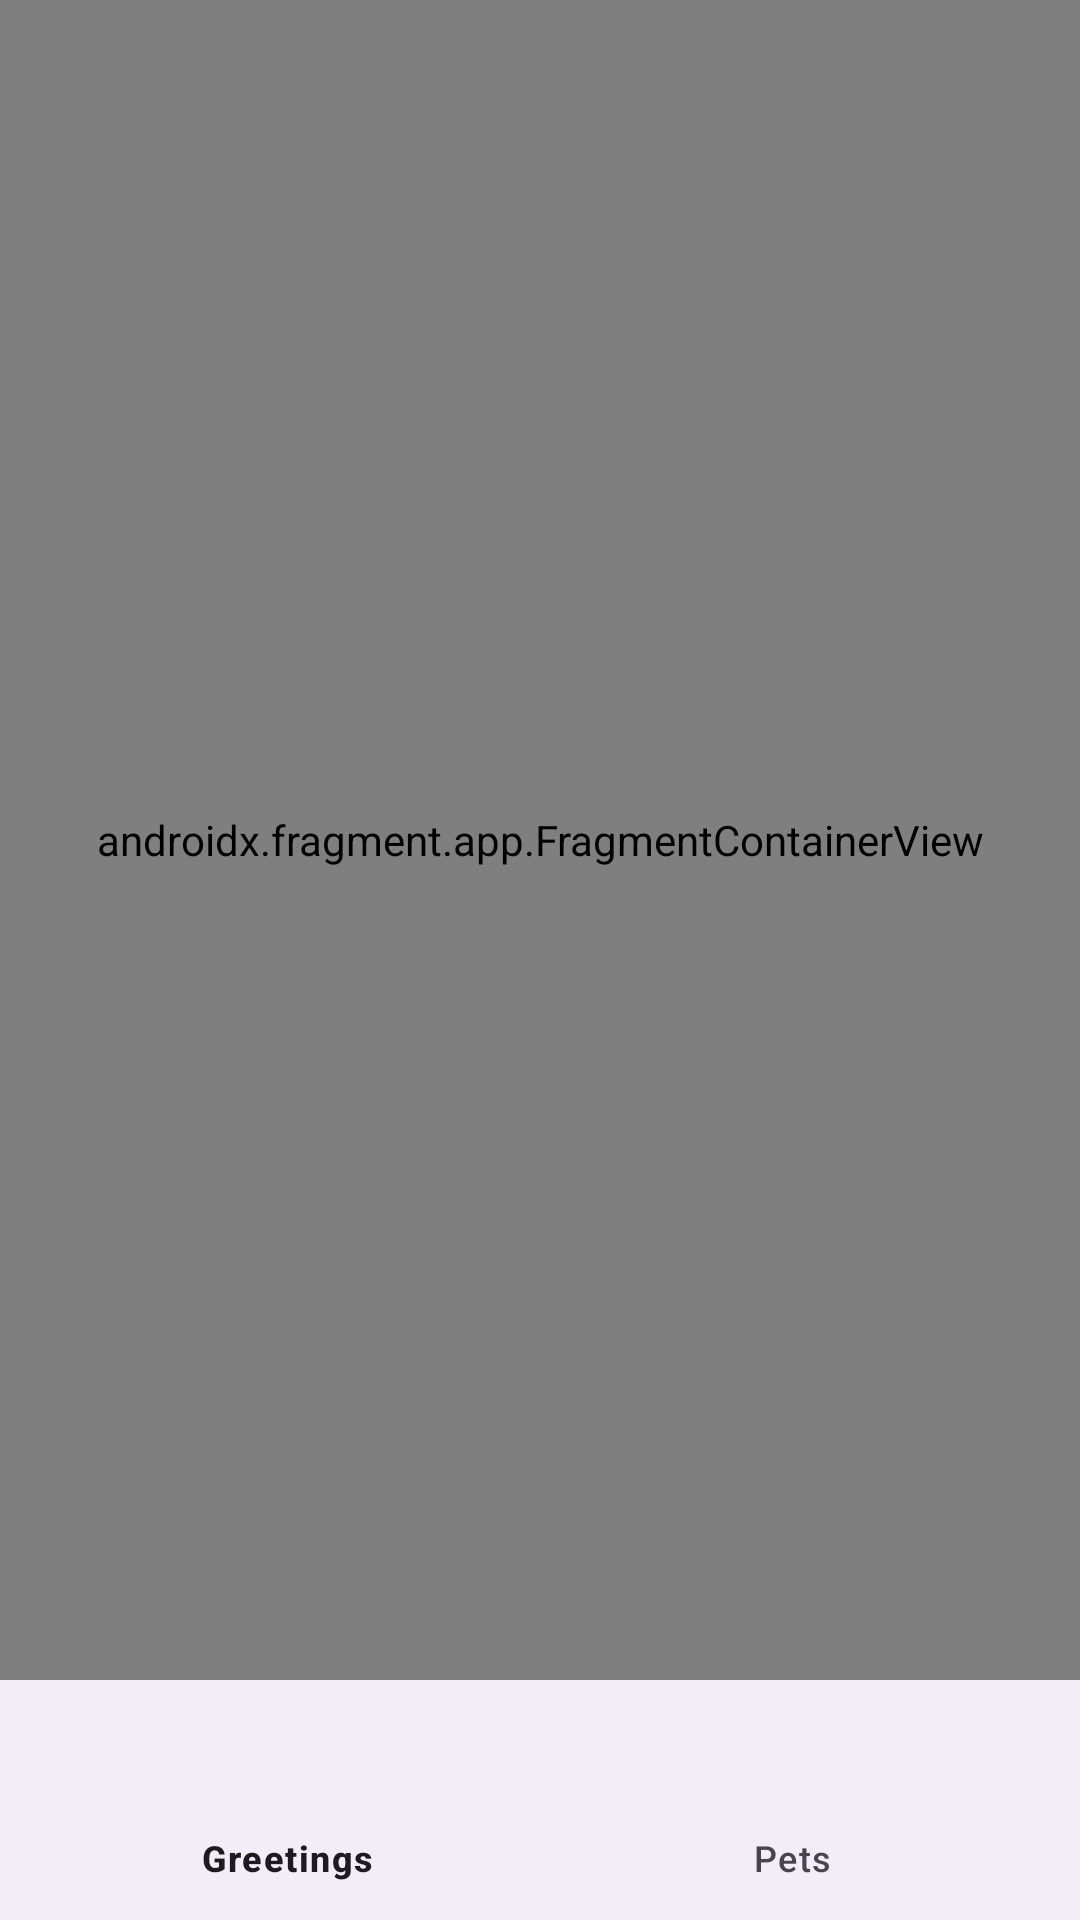

Layout XML and referenced resources for this Android screen:
<!-- AndroidManifest.xml: application theme Theme.ViewsUI -->
<!-- res/layout/activity_main.xml -->
<?xml version="1.0" encoding="utf-8"?>
<androidx.constraintlayout.widget.ConstraintLayout xmlns:android="http://schemas.android.com/apk/res/android"
    xmlns:app="http://schemas.android.com/apk/res-auto"
    xmlns:tools="http://schemas.android.com/tools"
    android:layout_width="match_parent"
    android:layout_height="match_parent"
    tools:context=".MainActivity">

    <androidx.fragment.app.FragmentContainerView
        android:id="@+id/fragment_container"
        android:name="androidx.navigation.fragment.NavHostFragment"
        android:layout_width="0dp"
        android:layout_height="0dp"
        app:defaultNavHost="true"
        app:layout_constraintBottom_toTopOf="@id/bottom_navigation"
        app:layout_constraintEnd_toEndOf="parent"
        app:layout_constraintStart_toStartOf="parent"
        app:layout_constraintTop_toTopOf="parent"
        app:navGraph="@navigation/nav_graph" />

    <com.google.android.material.bottomnavigation.BottomNavigationView
        android:id="@+id/bottom_navigation"
        android:layout_width="0dp"
        android:layout_height="wrap_content"
        app:layout_constraintBottom_toBottomOf="parent"
        app:layout_constraintEnd_toEndOf="parent"
        app:layout_constraintStart_toStartOf="parent"
        app:menu="@menu/navigation_items" />

</androidx.constraintlayout.widget.ConstraintLayout>
<!-- resources referenced by this layout -->
<resources>
  <style name="Theme.ViewsUI" parent="Base.Theme.ViewsUI" />
  <style name="Base.Theme.ViewsUI" parent="Theme.Material3.DayNight.NoActionBar">
          
          
      </style>
</resources>
